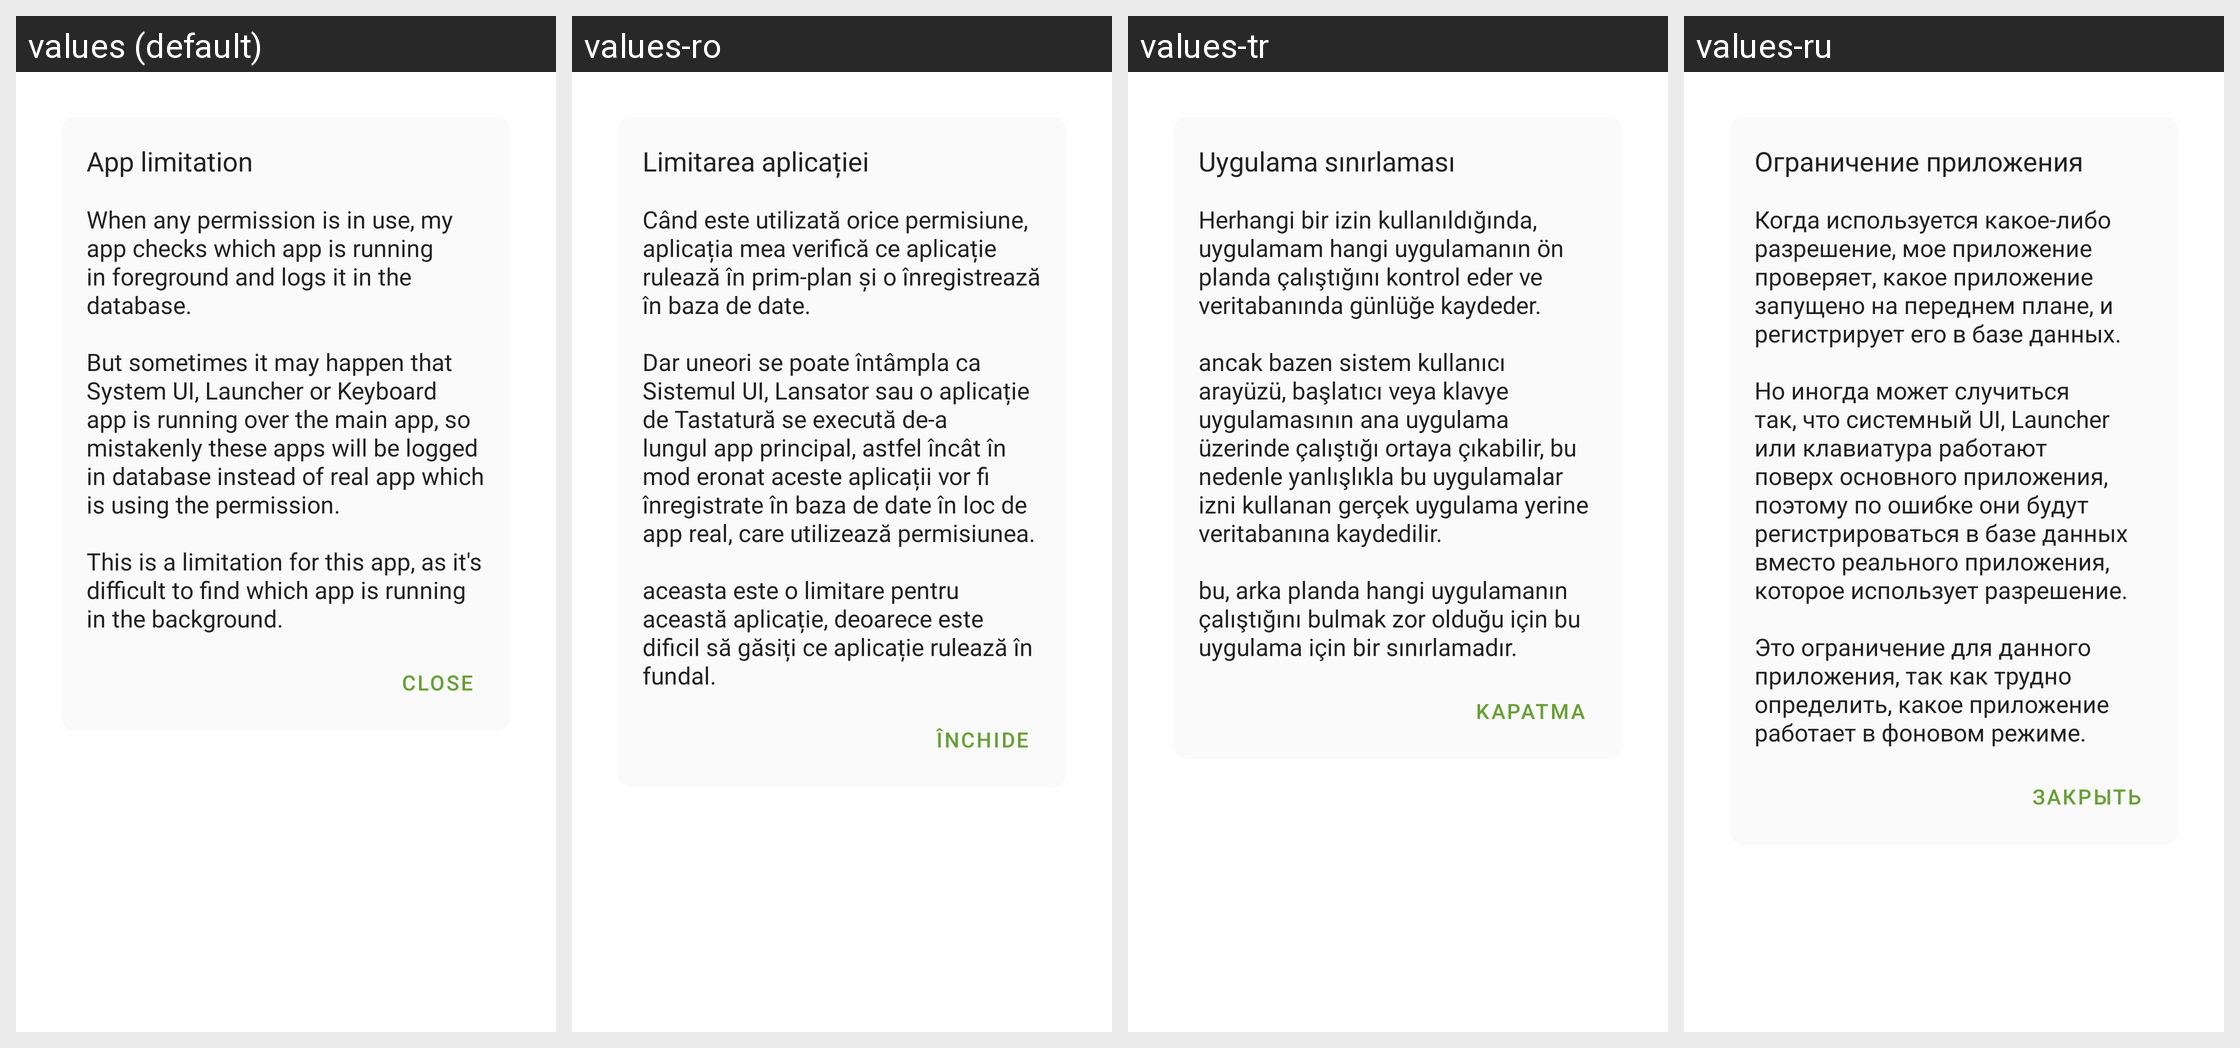

The Android screen above is rendered under several locales of the same app. Produce the string resources it draws, with the default and per-locale values.
Android screen res/layout/dialog_help.xml rendered under 4 locales, left to right: values (default), values-ro, values-tr, values-ru. Device: Nexus 5 (rendered at 1080×1920; each locale shown at half size, 540×960, under a caption strip naming it); theme AppTheme.
Other locales in the repository, not shown: values-ar, values-bn, values-cs, values-de, values-es, values-fr, values-it, values-ja, values-pl, values-pt, values-ta.
Strings drawn on this screen, with the default value and each locale's value (text and hints the layout hard-codes, and strings that could not be matched under every locale, appear in the picture but are not listed):

help_title
  values: App limitation
  values-ro: Limitarea aplicației
  values-tr: Uygulama sınırlaması
  values-ru: Ограничение приложения

help_info
  values: When any permission is in use, my app checks which app is running in foreground and logs it in the database.
      
      But sometimes it may happen that System UI, Launcher or Keyboard app is running over the main app, so mistakenly these apps will be logged in database instead of real app which is using the permission.
      
      This is a limitation for this app, as it's difficult to find which app is running in …[clipped]
  values-ro: Când este utilizată orice permisiune, aplicația mea verifică ce aplicație rulează în prim-plan și o înregistrează în baza de date.
      
      Dar uneori se poate întâmpla ca Sistemul UI, Lansator sau o aplicație de Tastatură se execută de-a lungul app principal, astfel încât în mod eronat aceste aplicații vor fi înregistrate în baza de date în loc de app real, care utilizează permisiunea.
      
      aceasta este o …[clipped]
  values-tr: Herhangi bir izin kullanıldığında, uygulamam hangi uygulamanın ön planda çalıştığını kontrol eder ve veritabanında günlüğe kaydeder.
      
      ancak bazen sistem kullanıcı arayüzü, başlatıcı veya klavye uygulamasının ana uygulama üzerinde çalıştığı ortaya çıkabilir, bu nedenle yanlışlıkla bu uygulamalar izni kullanan gerçek uygulama yerine veritabanına kaydedilir.
      
      bu, arka planda hangi uygulamanın …[clipped]
  values-ru: Когда используется какое-либо разрешение, мое приложение проверяет, какое приложение запущено на переднем плане, и регистрирует его в базе данных.
      
      Но иногда может случиться так, что системный UI, Launcher или клавиатура работают поверх основного приложения, поэтому по ошибке они будут регистрироваться в базе данных вместо реального приложения, которое использует разрешение.
      
      Это ограничение для …[clipped]

dialog_close
  values: Close
  values-ro: Închide
  values-tr: Kapatma
  values-ru: Закрыть
